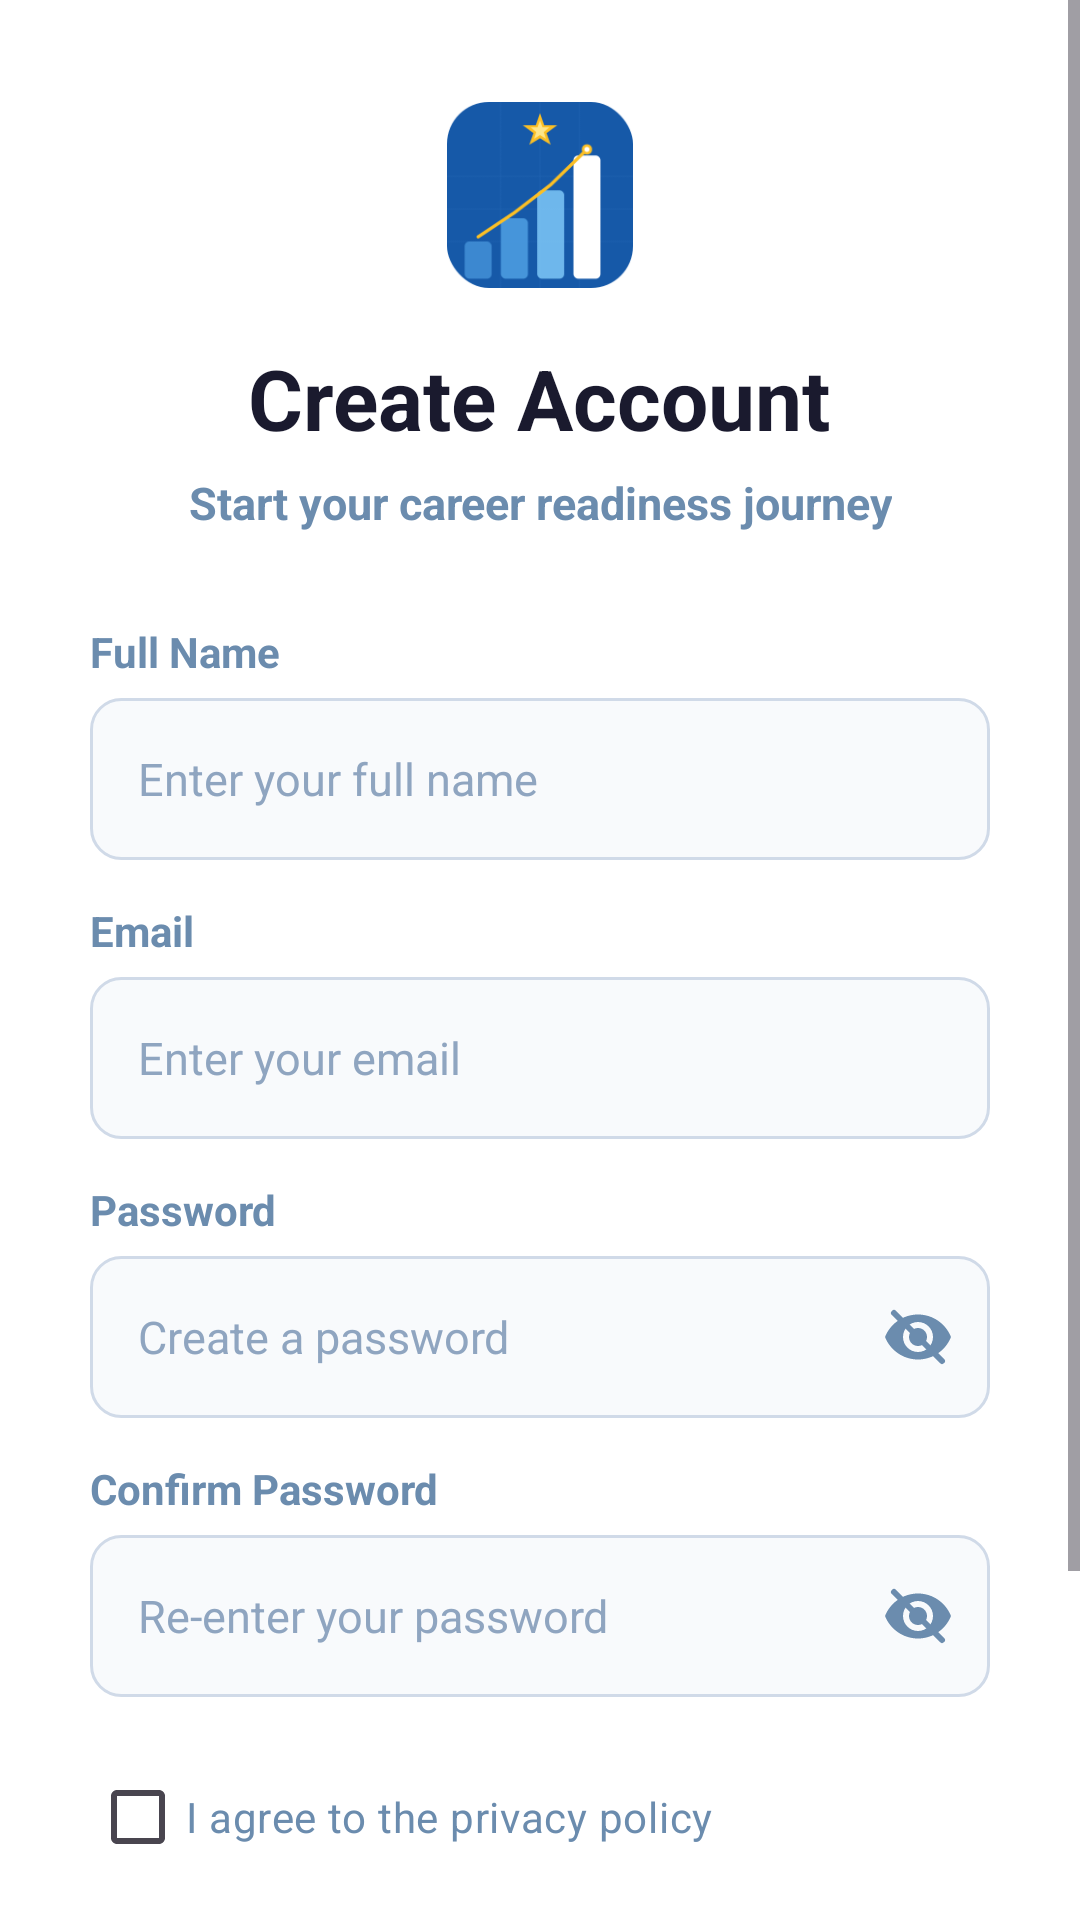

Android layout source for this screen:
<!-- AndroidManifest.xml: application theme Theme.CareerMateAI -->
<!-- res/layout/activity_sign_up.xml -->
<?xml version="1.0" encoding="utf-8"?>
<ScrollView xmlns:android="http://schemas.android.com/apk/res/android"
    xmlns:app="http://schemas.android.com/apk/res-auto"
    android:id="@+id/signUpScroll"
    android:layout_width="match_parent"
    android:layout_height="match_parent"
    android:background="#FFFFFF"
    android:fillViewport="true">

    <LinearLayout
        android:layout_width="match_parent"
        android:layout_height="wrap_content"
        android:gravity="center"
        android:orientation="vertical"
        android:paddingStart="30dp"
        android:paddingTop="34dp"
        android:paddingEnd="30dp"
        android:paddingBottom="34dp">

        <ImageView
            android:id="@+id/signUpLogo"
            android:layout_width="62dp"
            android:layout_height="62dp"
            android:contentDescription="CareerMate AI Logo"
            android:src="@drawable/splashicon" />

        <TextView
            android:id="@+id/createAccountTitle"
            android:layout_width="wrap_content"
            android:layout_height="wrap_content"
            android:layout_marginTop="18dp"
            android:text="Create Account"
            android:textColor="#1A1A2E"
            android:textSize="28sp"
            android:textStyle="bold" />

        <TextView
            android:id="@+id/createAccountSubtitle"
            android:layout_width="wrap_content"
            android:layout_height="wrap_content"
            android:layout_marginTop="6dp"
            android:gravity="center"
            android:text="Start your career readiness journey"
            android:textColor="#6B8CAE"
            android:textSize="15sp"
            android:textStyle="bold" />

        <TextView
            android:layout_width="match_parent"
            android:layout_height="wrap_content"
            android:layout_marginTop="30dp"
            android:text="Full Name"
            android:textColor="#6B8CAE"
            android:textSize="14sp"
            android:textStyle="bold" />

        <EditText
            android:id="@+id/fullNameInput"
            android:layout_width="match_parent"
            android:layout_height="54dp"
            android:layout_marginTop="6dp"
            android:background="@drawable/input_background"
            android:hint="Enter your full name"
            android:inputType="textPersonName"
            android:paddingStart="16dp"
            android:paddingEnd="16dp"
            android:textColor="#1A1A2E"
            android:textColorHint="#8FA5C0"
            android:textSize="15sp" />

        <TextView
            android:layout_width="match_parent"
            android:layout_height="wrap_content"
            android:layout_marginTop="14dp"
            android:text="Email"
            android:textColor="#6B8CAE"
            android:textSize="14sp"
            android:textStyle="bold" />

        <EditText
            android:id="@+id/signUpEmailInput"
            android:layout_width="match_parent"
            android:layout_height="54dp"
            android:layout_marginTop="6dp"
            android:background="@drawable/input_background"
            android:hint="Enter your email"
            android:inputType="textEmailAddress"
            android:paddingStart="16dp"
            android:paddingEnd="16dp"
            android:textColor="#1A1A2E"
            android:textColorHint="#8FA5C0"
            android:textSize="15sp" />

        <TextView
            android:layout_width="match_parent"
            android:layout_height="wrap_content"
            android:layout_marginTop="14dp"
            android:text="Password"
            android:textColor="#6B8CAE"
            android:textSize="14sp"
            android:textStyle="bold" />

        <FrameLayout
            android:layout_width="match_parent"
            android:layout_height="54dp"
            android:layout_marginTop="6dp">

            <EditText
                android:id="@+id/signUpPasswordInput"
                android:layout_width="match_parent"
                android:layout_height="match_parent"
                android:background="@drawable/input_background"
                android:hint="Create a password"
                android:inputType="textPassword"
                android:paddingStart="16dp"
                android:paddingEnd="56dp"
                android:singleLine="true"
                android:textColor="#1A1A2E"
                android:textColorHint="#8FA5C0"
                android:textSize="15sp" />

            <androidx.appcompat.widget.AppCompatImageButton
                android:id="@+id/passwordEyeButton"
                android:layout_width="48dp"
                android:layout_height="match_parent"
                android:layout_gravity="end|center_vertical"
                android:background="@android:color/transparent"
                android:contentDescription="Show password"
                android:padding="12dp"
                android:scaleType="centerInside"
                app:srcCompat="@drawable/ic_eye_off" />

        </FrameLayout>

        <TextView
            android:layout_width="match_parent"
            android:layout_height="wrap_content"
            android:layout_marginTop="14dp"
            android:text="Confirm Password"
            android:textColor="#6B8CAE"
            android:textSize="14sp"
            android:textStyle="bold" />

        <FrameLayout
            android:layout_width="match_parent"
            android:layout_height="54dp"
            android:layout_marginTop="6dp">

            <EditText
                android:id="@+id/confirmPasswordInput"
                android:layout_width="match_parent"
                android:layout_height="match_parent"
                android:background="@drawable/input_background"
                android:hint="Re-enter your password"
                android:inputType="textPassword"
                android:paddingStart="16dp"
                android:paddingEnd="56dp"
                android:singleLine="true"
                android:textColor="#1A1A2E"
                android:textColorHint="#8FA5C0"
                android:textSize="15sp" />

            <androidx.appcompat.widget.AppCompatImageButton
                android:id="@+id/confirmPasswordEyeButton"
                android:layout_width="48dp"
                android:layout_height="match_parent"
                android:layout_gravity="end|center_vertical"
                android:background="@android:color/transparent"
                android:contentDescription="Show confirm password"
                android:padding="12dp"
                android:scaleType="centerInside"
                app:srcCompat="@drawable/ic_eye_off" />

        </FrameLayout>

        <CheckBox
            android:id="@+id/privacyCheckBox"
            android:layout_width="match_parent"
            android:layout_height="wrap_content"
            android:layout_marginTop="16dp"
            android:buttonTint="#185FA5"
            android:text="I agree to the privacy policy"
            android:textColor="#6B8CAE"
            android:textSize="14sp" />

        <androidx.appcompat.widget.AppCompatButton
            android:id="@+id/createAccountButton"
            android:layout_width="match_parent"
            android:layout_height="56dp"
            android:layout_marginTop="20dp"
            android:background="@drawable/login_button_blue"
            android:text="Create Account"
            android:textAllCaps="false"
            android:textColor="#FFFFFF"
            android:textSize="17sp"
            android:textStyle="bold" />

        <LinearLayout
            android:id="@+id/loginRow"
            android:layout_width="wrap_content"
            android:layout_height="wrap_content"
            android:layout_marginTop="22dp"
            android:gravity="center"
            android:orientation="horizontal">

            <TextView
                android:layout_width="wrap_content"
                android:layout_height="wrap_content"
                android:text="Already have an account? "
                android:textColor="#6B8CAE"
                android:textSize="15sp"
                android:textStyle="bold" />

            <TextView
                android:id="@+id/loginText"
                android:layout_width="wrap_content"
                android:layout_height="wrap_content"
                android:text="Login"
                android:textColor="#185FA5"
                android:textSize="15sp"
                android:textStyle="bold" />

        </LinearLayout>

    </LinearLayout>

</ScrollView>
<!-- resources referenced by this layout -->
<resources>
  <!-- drawable ic_eye_off (drawable) -->
  <?xml version="1.0" encoding="utf-8"?>
  <vector xmlns:android="http://schemas.android.com/apk/res/android"
      android:width="24dp"
      android:height="24dp"
      android:viewportWidth="24"
      android:viewportHeight="24">
  
      <path
          android:fillColor="#6B8CAE"
          android:pathData="M12,4.5C7,4.5 2.73,7.61 1,12C2.73,16.39 7,19.5 12,19.5C17,19.5 21.27,16.39 23,12C21.27,7.61 17,4.5 12,4.5ZM12,17C9.24,17 7,14.76 7,12C7,9.24 9.24,7 12,7C14.76,7 17,9.24 17,12C17,14.76 14.76,17 12,17ZM12,9C10.34,9 9,10.34 9,12C9,13.66 10.34,15 12,15C13.66,15 15,13.66 15,12C15,10.34 13.66,9 12,9Z" />
  
      <path
          android:fillColor="#00000000"
          android:strokeColor="#6B8CAE"
          android:strokeWidth="2"
          android:strokeLineCap="round"
          android:pathData="M4,4L20,20" />
  
  </vector>
  <!-- drawable input_background (drawable) -->
  <?xml version="1.0" encoding="utf-8"?>
  <shape xmlns:android="http://schemas.android.com/apk/res/android">
  
      <solid android:color="#F8FAFC" />
  
      <stroke
          android:width="1dp"
          android:color="#D0DAE8" />
  
      <corners android:radius="10dp" />
  
      <padding
          android:left="14dp"
          android:right="14dp"
          android:top="10dp"
          android:bottom="10dp" />
  
  </shape>
  <!-- drawable login_button_blue (drawable) -->
  <?xml version="1.0" encoding="utf-8"?>
  <shape xmlns:android="http://schemas.android.com/apk/res/android">
  
      <solid android:color="#185FA5" />
  
      <corners android:radius="12dp" />
  
  </shape>
  <!-- drawable splashicon: png bitmap (drawable, 6879 bytes) -->
  <style name="Theme.CareerMateAI" parent="Base.Theme.CareerMateAI" />
  <style name="Base.Theme.CareerMateAI" parent="Theme.Material3.DayNight.NoActionBar">
          
          
      </style>
</resources>
